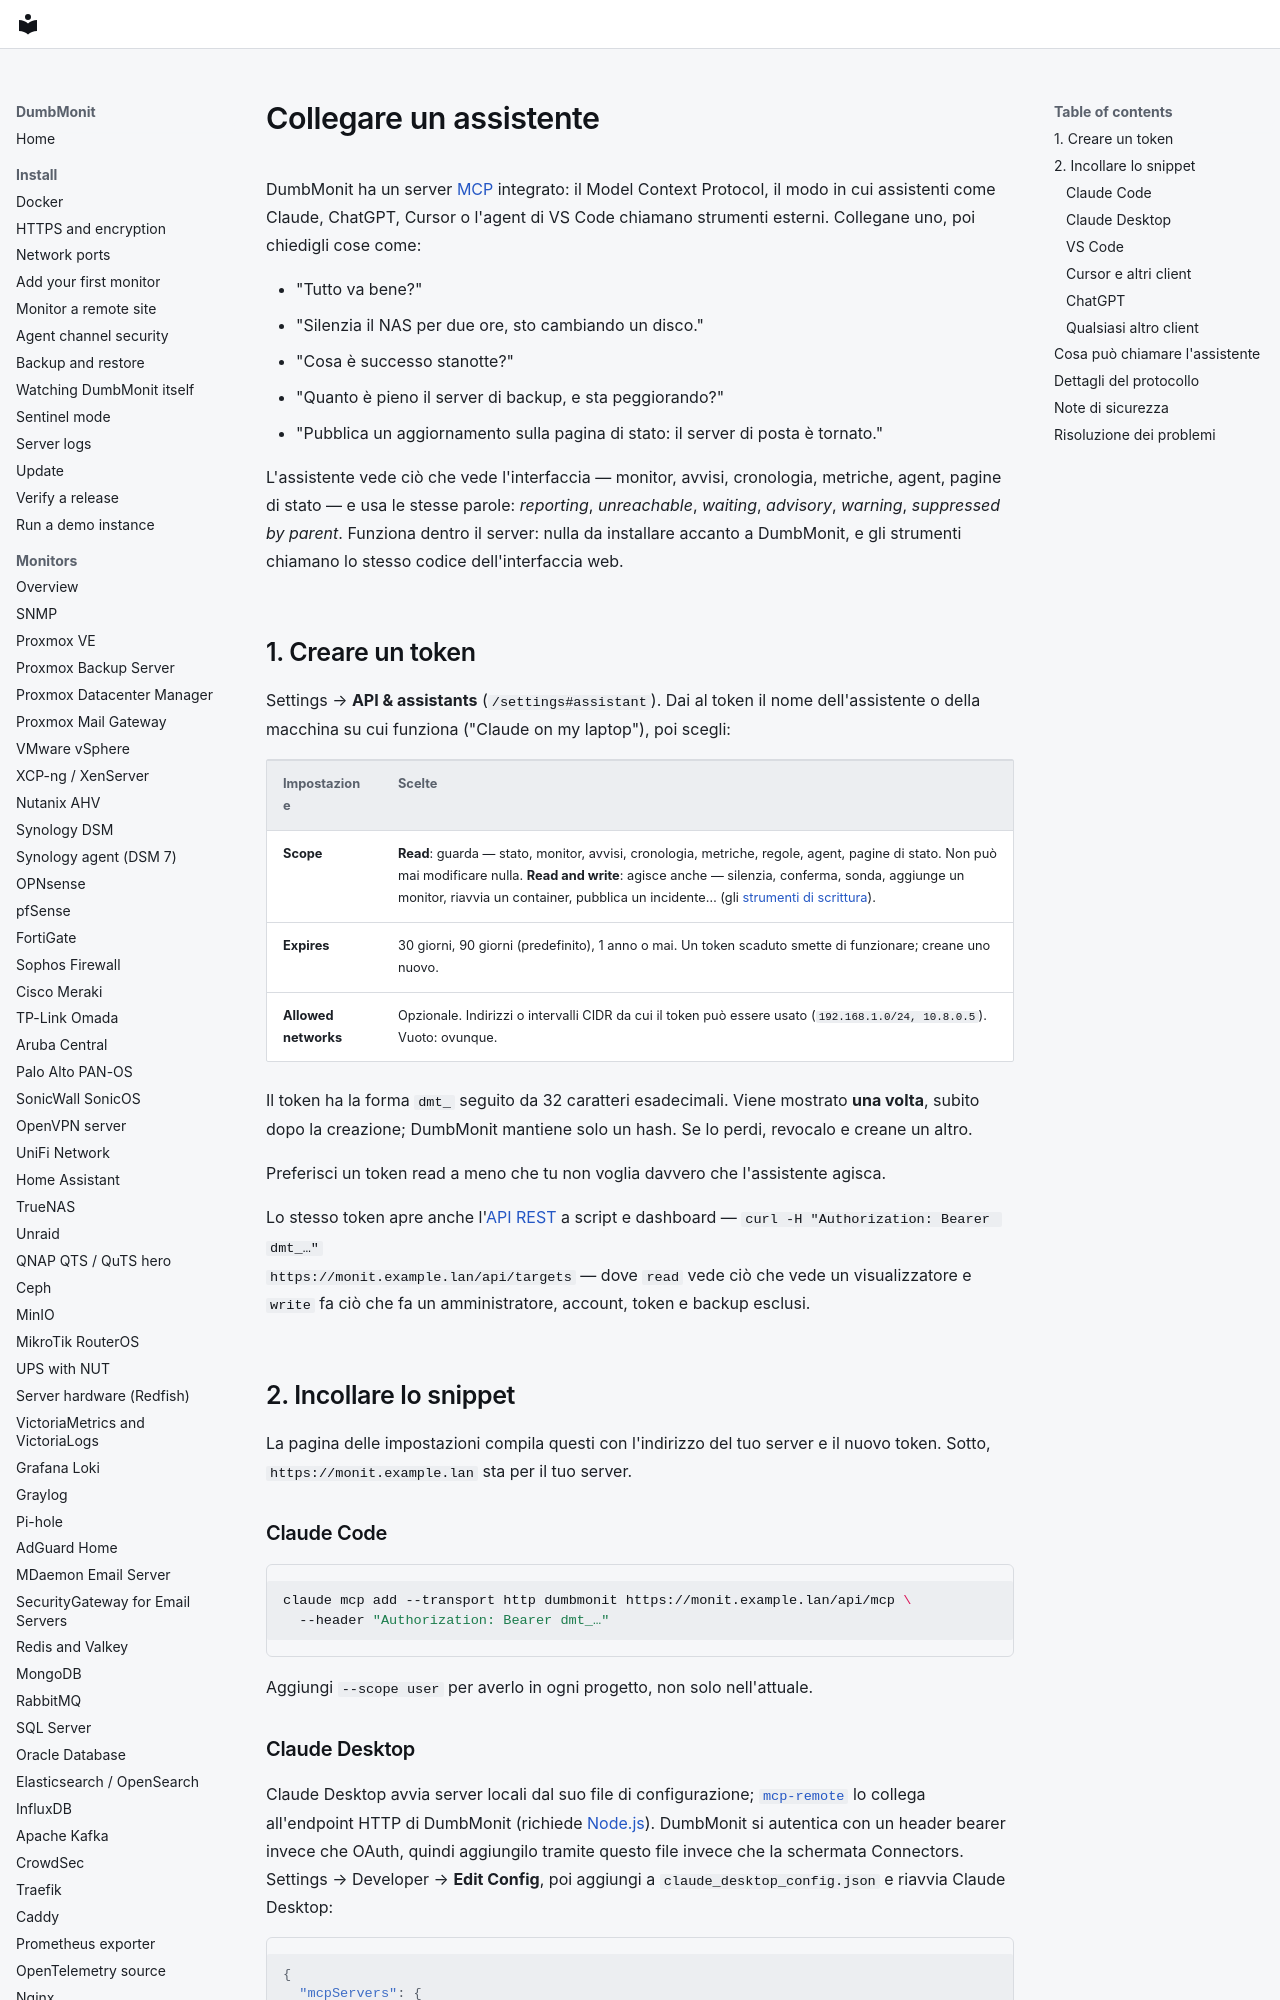

repository: laupernoe/dumbmonit · page: using/assistant.it/index.html · generator: mkdocs

# Collegare un assistente

DumbMonit ha un server [MCP](https://modelcontextprotocol.io) integrato:
il Model Context Protocol, il modo in cui assistenti come Claude,
ChatGPT, Cursor o l'agent di VS Code chiamano strumenti esterni.
Collegane uno, poi chiedigli cose come:

- "Tutto va bene?"
- "Silenzia il NAS per due ore, sto cambiando un disco."
- "Cosa è successo stanotte?"
- "Quanto è pieno il server di backup, e sta peggiorando?"
- "Pubblica un aggiornamento sulla pagina di stato: il server di posta
  è tornato."

L'assistente vede ciò che vede l'interfaccia — monitor, avvisi,
cronologia, metriche, agent, pagine di stato — e usa le stesse parole:
*reporting*, *unreachable*, *waiting*, *advisory*, *warning*,
*suppressed by parent*. Funziona dentro il server: nulla da installare
accanto a DumbMonit, e gli strumenti chiamano lo stesso codice
dell'interfaccia web.

## 1. Creare un token

Settings → **API & assistants** (`/settings#assistant`). Dai al token
il nome dell'assistente o della macchina su cui funziona ("Claude on
my laptop"), poi scegli:

| Impostazione | Scelte |
| --- | --- |
| **Scope** | **Read**: guarda — stato, monitor, avvisi, cronologia, metriche, regole, agent, pagine di stato. Non può mai modificare nulla. **Read and write**: agisce anche — silenzia, conferma, sonda, aggiunge un monitor, riavvia un container, pubblica un incidente… (gli [strumenti di scrittura](#what-the-assistant-can-call)). |
| **Expires** | 30 giorni, 90 giorni (predefinito), 1 anno o mai. Un token scaduto smette di funzionare; creane uno nuovo. |
| **Allowed networks** | Opzionale. Indirizzi o intervalli CIDR da cui il token può essere usato (`192.168.1.0/24, 10.8.0.5`). Vuoto: ovunque. |

Il token ha la forma `dmt_` seguito da 32 caratteri esadecimali. Viene
mostrato **una volta**, subito dopo la creazione; DumbMonit mantiene
solo un hash. Se lo perdi, revocalo e creane un altro.

Preferisci un token read a meno che tu non voglia davvero che
l'assistente agisca.

Lo stesso token apre anche l'[API REST](../reference/api.md#authentication)
a script e dashboard — `curl -H "Authorization: Bearer dmt_…"
https://monit.example.lan/api/targets` — dove `read` vede ciò che vede
un visualizzatore e `write` fa ciò che fa un amministratore, account,
token e backup esclusi.

## 2. Incollare lo snippet

La pagina delle impostazioni compila questi con l'indirizzo del tuo
server e il nuovo token. Sotto, `https://monit.example.lan` sta per il
tuo server.

### Claude Code

```sh
claude mcp add --transport http dumbmonit https://monit.example.lan/api/mcp \
  --header "Authorization: Bearer dmt_…"
```

Aggiungi `--scope user` per averlo in ogni progetto, non solo
nell'attuale.
